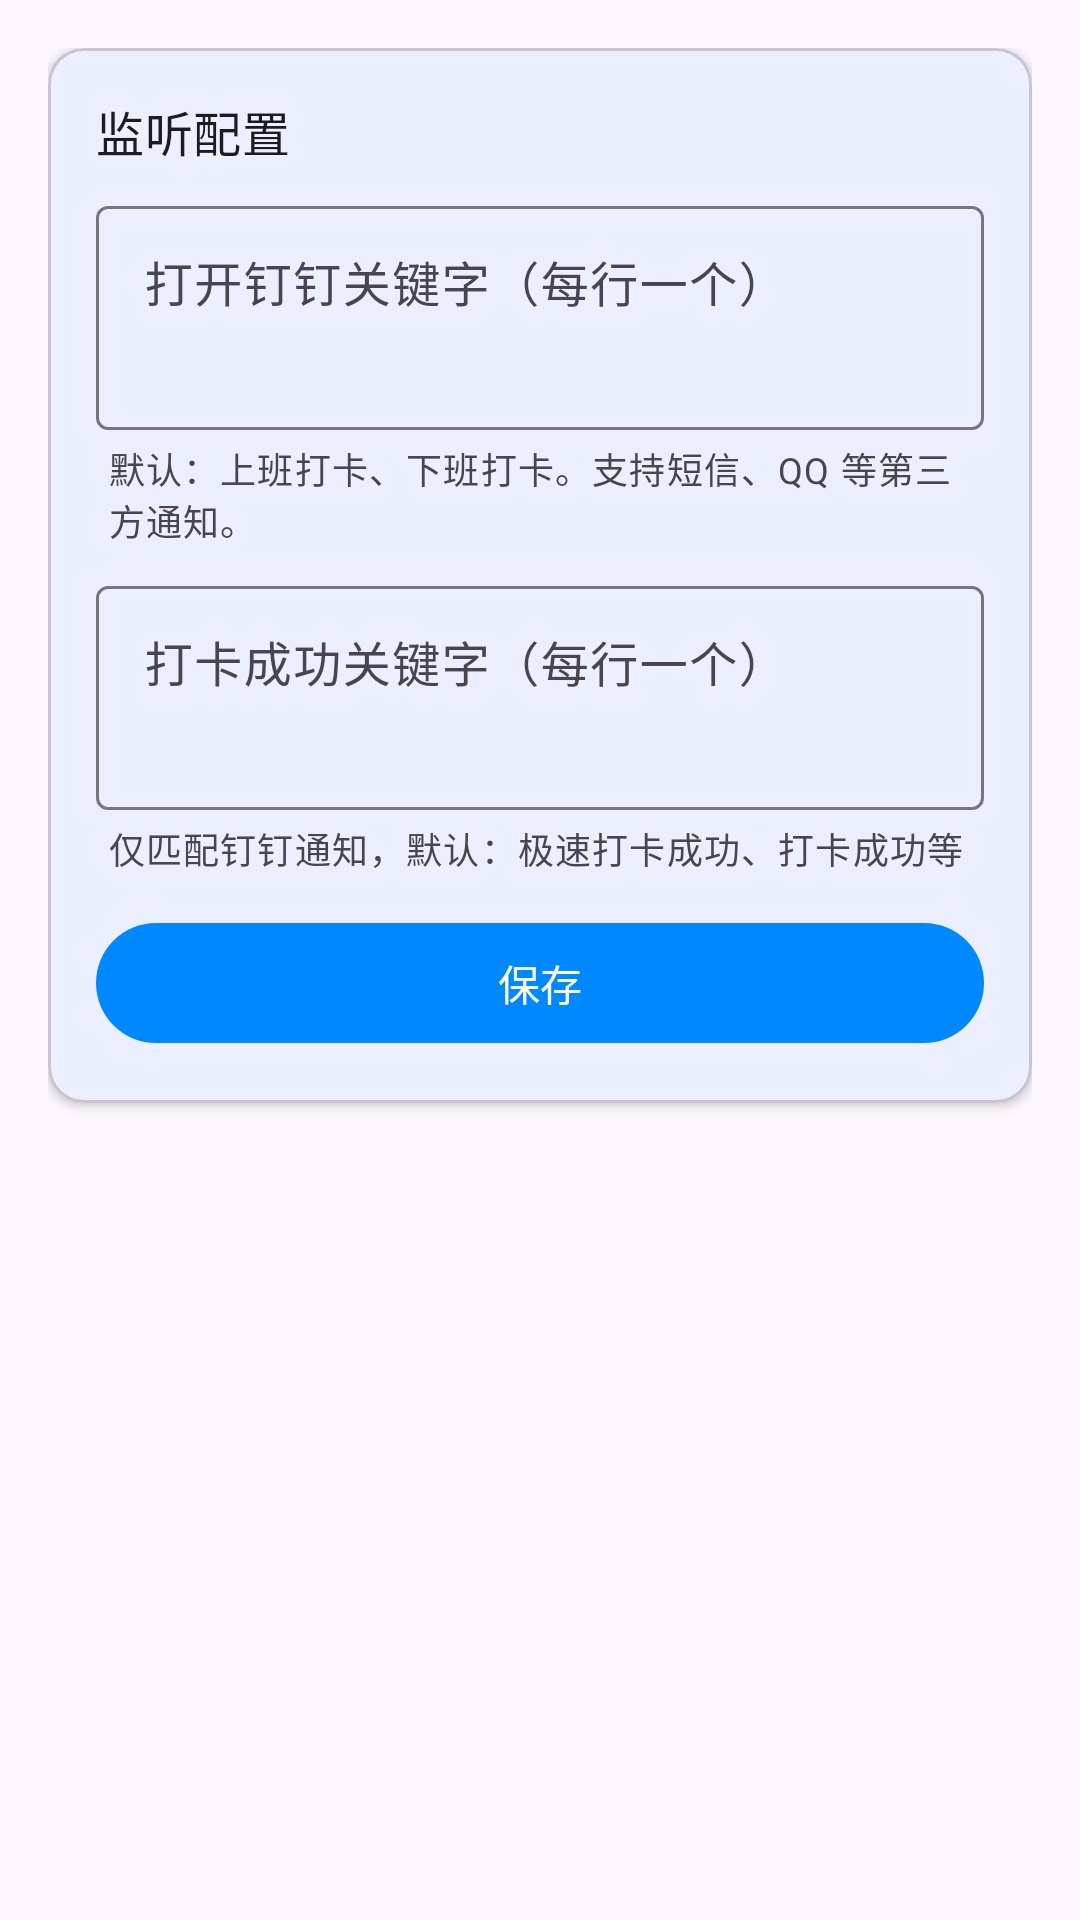

The Android layout XML behind this screen, and the referenced resources:
<!-- AndroidManifest.xml: application theme Theme.DDTask -->
<!-- res/layout/fragment_settings_notification.xml -->
<?xml version="1.0" encoding="utf-8"?>
<ScrollView
    xmlns:android="http://schemas.android.com/apk/res/android"
    xmlns:app="http://schemas.android.com/apk/res-auto"
    android:layout_width="match_parent"
    android:layout_height="match_parent"
    android:fillViewport="true">

    <LinearLayout
        android:layout_width="match_parent"
        android:layout_height="wrap_content"
        android:orientation="vertical"
        android:padding="16dp">

        <com.google.android.material.card.MaterialCardView
            android:layout_width="match_parent"
            android:layout_height="wrap_content"
            app:cardElevation="2dp">

            <LinearLayout
                android:layout_width="match_parent"
                android:layout_height="wrap_content"
                android:orientation="vertical"
                android:padding="16dp">

                <TextView
                    android:layout_width="wrap_content"
                    android:layout_height="wrap_content"
                    android:text="@string/listen_config_title"
                    android:textAppearance="?attr/textAppearanceTitleMedium" />

                <LinearLayout
                    android:id="@+id/layout_keywords_summary"
                    android:layout_width="match_parent"
                    android:layout_height="wrap_content"
                    android:layout_marginTop="8dp"
                    android:orientation="vertical"
                    android:visibility="gone">

                    <TextView
                        android:id="@+id/tv_keywords_summary"
                        android:layout_width="match_parent"
                        android:layout_height="wrap_content"
                        android:textAppearance="?attr/textAppearanceBodyMedium" />

                    <com.google.android.material.button.MaterialButton
                        android:id="@+id/btn_edit_keywords"
                        style="@style/Widget.Material3.Button.TextButton"
                        android:layout_width="wrap_content"
                        android:layout_height="wrap_content"
                        android:text="@string/edit_keywords_config" />

                </LinearLayout>

                <LinearLayout
                    android:id="@+id/layout_keywords_form"
                    android:layout_width="match_parent"
                    android:layout_height="wrap_content"
                    android:layout_marginTop="8dp"
                    android:orientation="vertical">

                    <com.google.android.material.textfield.TextInputLayout
                        android:layout_width="match_parent"
                        android:layout_height="wrap_content"
                        android:hint="@string/trigger_keywords_hint">

                        <com.google.android.material.textfield.TextInputEditText
                            android:id="@+id/et_trigger_keywords"
                            android:layout_width="match_parent"
                            android:layout_height="wrap_content"
                            android:gravity="top"
                            android:inputType="textMultiLine"
                            android:minLines="2" />

                    </com.google.android.material.textfield.TextInputLayout>

                    <TextView
                        android:layout_width="wrap_content"
                        android:layout_height="wrap_content"
                        android:layout_marginStart="4dp"
                        android:layout_marginTop="4dp"
                        android:text="@string/trigger_keywords_help"
                        android:textAppearance="?attr/textAppearanceBodySmall"
                        android:textColor="?android:attr/textColorSecondary" />

                    <com.google.android.material.textfield.TextInputLayout
                        android:layout_width="match_parent"
                        android:layout_height="wrap_content"
                        android:layout_marginTop="8dp"
                        android:hint="@string/success_keywords_hint">

                        <com.google.android.material.textfield.TextInputEditText
                            android:id="@+id/et_success_keywords"
                            android:layout_width="match_parent"
                            android:layout_height="wrap_content"
                            android:gravity="top"
                            android:inputType="textMultiLine"
                            android:minLines="2" />

                    </com.google.android.material.textfield.TextInputLayout>

                    <TextView
                        android:layout_width="wrap_content"
                        android:layout_height="wrap_content"
                        android:layout_marginStart="4dp"
                        android:layout_marginTop="4dp"
                        android:text="@string/success_keywords_help"
                        android:textAppearance="?attr/textAppearanceBodySmall"
                        android:textColor="?android:attr/textColorSecondary" />

                    <com.google.android.material.button.MaterialButton
                        android:id="@+id/btn_save_keywords"
                        android:layout_width="match_parent"
                        android:layout_height="wrap_content"
                        android:layout_marginTop="12dp"
                        android:text="@string/save" />

                </LinearLayout>

            </LinearLayout>

        </com.google.android.material.card.MaterialCardView>

    </LinearLayout>

</ScrollView>
<!-- resources referenced by this layout -->
<resources>
  <string name="edit_keywords_config">修改配置</string>
  <string name="listen_config_title">监听配置</string>
  <string name="save">保存</string>
  <string name="success_keywords_help">仅匹配钉钉通知，默认：极速打卡成功、打卡成功等</string>
  <string name="success_keywords_hint">打卡成功关键字（每行一个）</string>
  <string name="trigger_keywords_help">默认：上班打卡、下班打卡。支持短信、QQ 等第三方通知。</string>
  <string name="trigger_keywords_hint">打开钉钉关键字（每行一个）</string>
  <style name="Theme.DDTask" parent="Theme.Material3.Light.NoActionBar">
          <item name="colorPrimary">@color/primary</item>
          <item name="colorPrimaryDark">@color/primary_dark</item>
          <item name="colorSecondary">@color/secondary</item>
      </style>
  <color name="primary">#0089FF</color>
  <color name="primary_dark">#0066CC</color>
  <color name="secondary">#FF6B35</color>
</resources>
